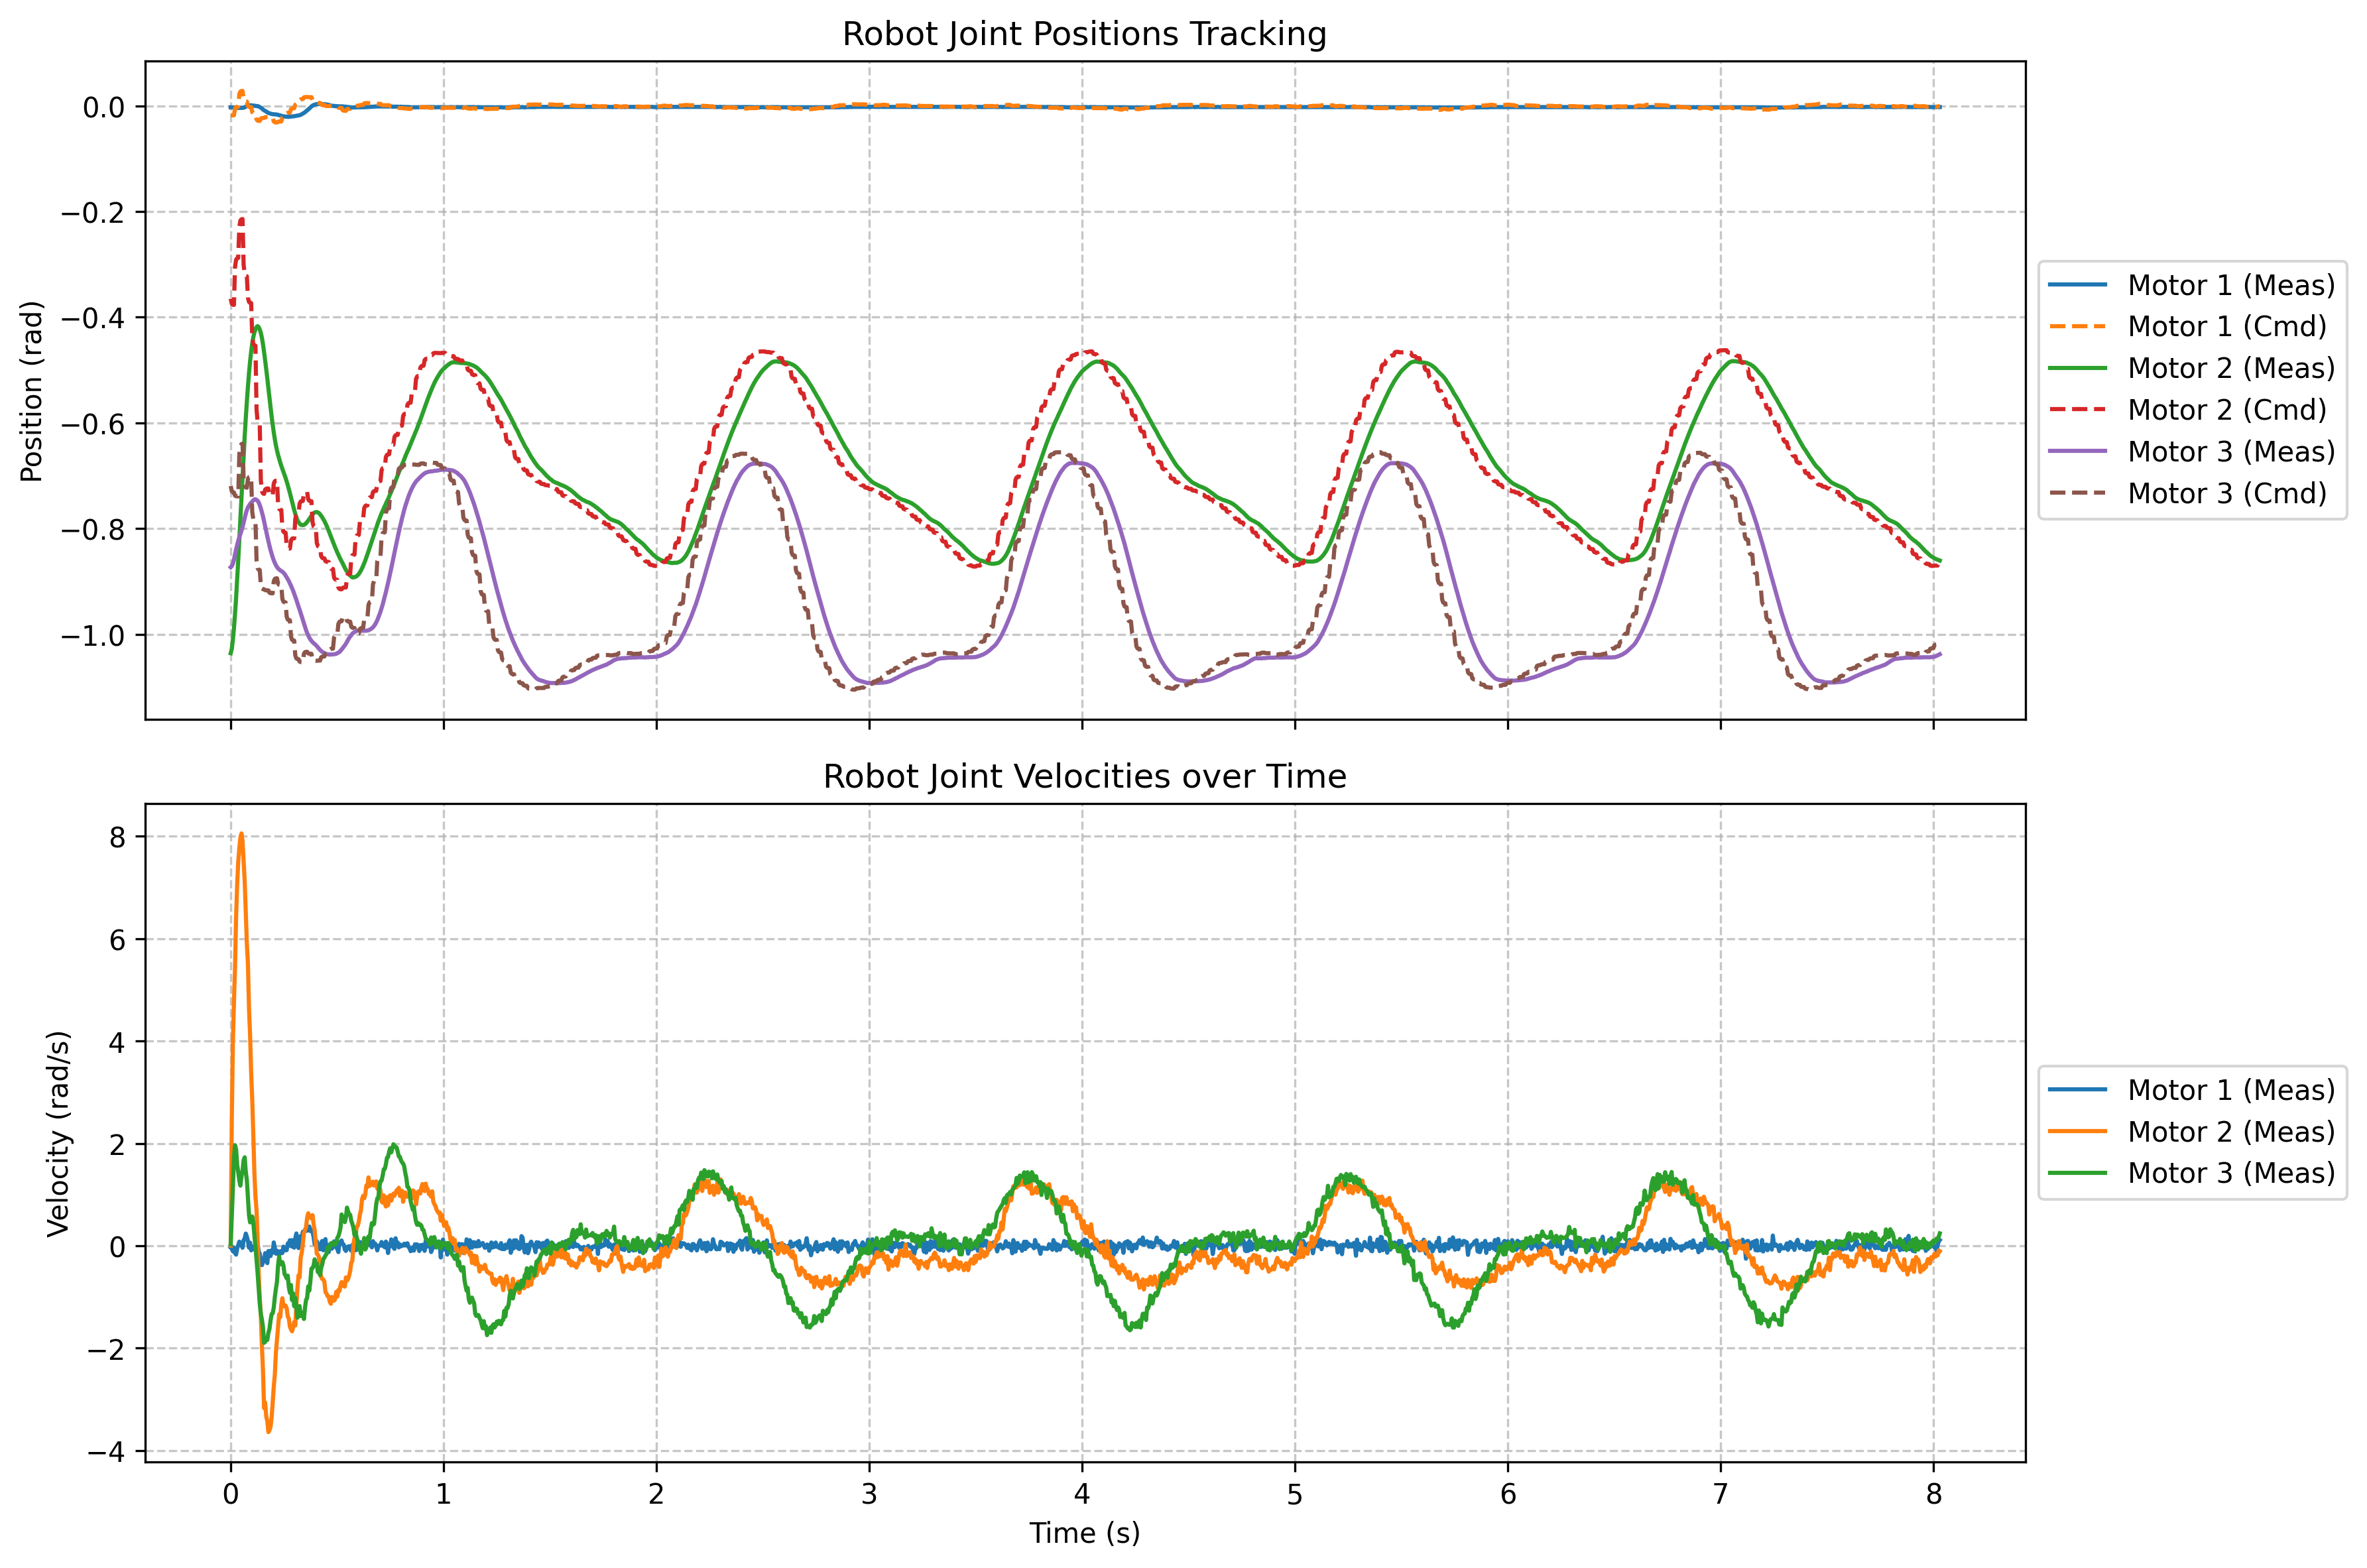

Source data for this figure (header and first rows):
time, meas_pos_1, meas_vel_1, filt_pos_1, filt_vel_1, cmd_pos_1, meas_pos_2, meas_vel_2, filt_pos_2, filt_vel_2, cmd_pos_2, meas_pos_3, meas_vel_3, filt_pos_3, filt_vel_3, cmd_pos_3
5.179899744689465e-07, -0.002877, -0.03571, -0.002877, -0.04425, -0.01794, -1.036, 0.003357, -1.036, 0.005554, -0.3649, -0.8729, 0.03082, -0.8729, 0.02863, -0.7192
0.005062, -0.002877, -0.01373, -0.002877, -0.01984, -0.018, -1.028, 2.441, -1.029, 1.954, -0.3744, -0.871, 0.5637, -0.8714, 0.4567, -0.729
0.01012, -0.003261, -0.1089, -0.003184, -0.09113, -0.01802, -1.01, 3.963, -1.014, 3.561, -0.3763, -0.8664, 1.11, -0.8674, 0.9793, -0.731
0.01518, -0.003261, -0.0412, -0.003245, -0.05118, -0.01802, -0.9884, 4.745, -0.9935, 4.508, -0.3767, -0.8587, 1.713, -0.8604, 1.566, -0.7314
0.02024, -0.004028, -0.1437, -0.003871, -0.1252, -0.005112, -0.9619, 5.426, -0.9682, 5.242, -0.3054, -0.8491, 1.964, -0.8514, 1.885, -0.7374
0.02529, -0.004028, -0.173, -0.003997, -0.1635, -0.002531, -0.9312, 6.429, -0.9386, 6.191, -0.2912, -0.8392, 1.878, -0.8416, 1.88, -0.7386
0.03035, -0.004028, -0.0528, -0.004022, -0.07493, -0.002015, -0.8963, 7.054, -0.9048, 6.881, -0.2883, -0.8307, 1.582, -0.8329, 1.642, -0.7389
0.03541, -0.004028, 0.01068, -0.004027, -0.006441, -0.001912, -0.8591, 7.511, -0.8682, 7.385, -0.2877, -0.823, 1.437, -0.825, 1.478, -0.7389
0.04046, -0.004028, 0.08026, -0.004028, 0.06292, 0.02211, -0.82, 7.758, -0.8296, 7.683, -0.2289, -0.8161, 1.272, -0.8179, 1.313, -0.6591
0.04552, -0.004028, 0.05463, -0.004028, 0.05629, 0.02692, -0.7801, 7.973, -0.79, 7.915, -0.2171, -0.81, 1.175, -0.8116, 1.202, -0.6431
0.05058, -0.004028, 0.03204, -0.004028, 0.03689, 0.02788, -0.7406, 8.056, -0.7504, 8.028, -0.2148, -0.8039, 1.353, -0.8054, 1.323, -0.64
0.05563, -0.004028, -0.03998, -0.004028, -0.0246, 0.02807, -0.7003, 7.906, -0.7103, 7.931, -0.2143, -0.7966, 1.472, -0.7983, 1.443, -0.6393
0.06069, -0.003644, 0.1096, -0.003721, 0.08273, 0.01195, -0.6615, 7.508, -0.6713, 7.593, -0.301, -0.7881, 1.672, -0.7902, 1.626, -0.706
0.06574, -0.002877, 0.1419, -0.003046, 0.1301, 0.008728, -0.6247, 7.12, -0.634, 7.214, -0.3184, -0.7793, 1.728, -0.7815, 1.708, -0.7193
0.0708, -0.001726, 0.2377, -0.00199, 0.2162, 0.008083, -0.591, 6.494, -0.5996, 6.638, -0.3218, -0.7716, 1.446, -0.7736, 1.499, -0.722
0.07585, -0.0005754, 0.1761, -0.0008584, 0.1841, 0.007954, -0.5599, 5.905, -0.5678, 6.052, -0.3225, -0.7647, 1.278, -0.7665, 1.322, -0.7225
0.08091, 0.0001918, 0.09247, -1.822923259253367e-05, 0.1108, -0.0004715, -0.5311, 5.511, -0.5385, 5.619, -0.363, -0.7597, 0.9281, -0.7611, 1.007, -0.7058
0.08597, 0.000959, -0.03754, 0.0007636, -0.00787, -0.002157, -0.5058, 4.635, -0.5123, 4.832, -0.3711, -0.7563, 0.596, -0.7573, 0.6782, -0.7025
0.09102, 0.000959, 0.0589, 0.0009199, 0.04555, -0.002494, -0.4835, 4.109, -0.4893, 4.254, -0.3727, -0.7532, 0.4569, -0.754, 0.5011, -0.7018
0.09608, 0.000959, -0.08942, 0.0009512, -0.06243, -0.002561, -0.4651, 3.382, -0.47, 3.556, -0.3731, -0.7509, 0.4965, -0.7515, 0.4974, -0.7017
0.1011, 0.0005754, -0.06134, 0.0006506, -0.06156, -0.01217, -0.4494, 2.853, -0.4535, 2.994, -0.4378, -0.7486, 0.5722, -0.7492, 0.5573, -0.7686
0.1062, 0.0001918, -0.01434, 0.0002836, -0.02379, -0.0141, -0.4375, 2.166, -0.4407, 2.331, -0.4507, -0.7463, 0.4501, -0.7469, 0.4716, -0.782
0.1112, 0.0001918, -0.07294, 0.0002102, -0.06311, -0.01448, -0.4287, 1.422, -0.4311, 1.604, -0.4533, -0.7448, 0.2133, -0.7452, 0.265, -0.7847
0.1163, -0.0001918, -0.07843, -0.0001114, -0.07537, -0.01456, -0.4229, 0.9616, -0.4246, 1.09, -0.4538, -0.7444, -0.01373, -0.7446, 0.04201, -0.7852
0.1214, -0.0005754, 0.0174, -0.0004826, -0.001157, -0.02586, -0.4183, 0.6925, -0.4196, 0.772, -0.5742, -0.7455, -0.2756, -0.7454, -0.2121, -0.8597
0.1264, -0.0005754, 0.03449, -0.0005569, 0.02736, -0.02812, -0.4168, 0.1108, -0.4174, 0.243, -0.5983, -0.7471, -0.5429, -0.7467, -0.4767, -0.8746
0.1315, -0.001343, -0.1077, -0.001185, -0.08071, -0.02857, -0.4187, -0.5582, -0.4184, -0.3979, -0.6031, -0.7505, -0.8371, -0.7498, -0.765, -0.8775
0.1365, -0.002493, -0.1566, -0.002232, -0.1414, -0.02866, -0.4233, -1.009, -0.4223, -0.8865, -0.6041, -0.7555, -1.133, -0.7544, -1.059, -0.8781
0.1416, -0.003644, -0.2811, -0.003362, -0.2531, -0.02422, -0.4298, -1.357, -0.4283, -1.263, -0.7083, -0.7617, -1.335, -0.7602, -1.28, -0.9074
0.1466, -0.005179, -0.3793, -0.004815, -0.3541, -0.02333, -0.439, -1.97, -0.4369, -1.829, -0.7291, -0.7689, -1.443, -0.7672, -1.41, -0.9132
0.1517, -0.007097, -0.3244, -0.006641, -0.3303, -0.02315, -0.4513, -2.439, -0.4484, -2.317, -0.7333, -0.7766, -1.597, -0.7747, -1.56, -0.9144
0.1568, -0.008631, -0.2768, -0.008233, -0.2875, -0.02311, -0.4659, -3.172, -0.4624, -3.001, -0.7341, -0.7858, -1.897, -0.7836, -1.829, -0.9146
0.1618, -0.009782, -0.145, -0.009472, -0.1735, -0.02169, -0.4816, -3.063, -0.4778, -3.051, -0.7259, -0.7954, -1.878, -0.7931, -1.868, -0.9163
0.1669, -0.01093, -0.1907, -0.01064, -0.1873, -0.02141, -0.4985, -3.335, -0.4944, -3.278, -0.7243, -0.805, -1.801, -0.8026, -1.815, -0.9166
0.1719, -0.01247, -0.3391, -0.0121, -0.3087, -0.02135, -0.5158, -3.423, -0.5115, -3.394, -0.724, -0.8146, -1.841, -0.8122, -1.836, -0.9167
0.177, -0.01323, -0.1028, -0.01301, -0.144, -0.02134, -0.5342, -3.64, -0.5296, -3.591, -0.7239, -0.8234, -1.702, -0.8212, -1.729, -0.9167
0.182, -0.01439, -0.1096, -0.01411, -0.1165, -0.02172, -0.5522, -3.606, -0.5477, -3.603, -0.7343, -0.8322, -1.625, -0.83, -1.646, -0.9212
0.1871, -0.01477, -0.2017, -0.01464, -0.1847, -0.0218, -0.5699, -3.536, -0.5654, -3.549, -0.7364, -0.8403, -1.46, -0.8382, -1.497, -0.9221
0.1922, -0.01554, -0.0882, -0.01536, -0.1075, -0.02181, -0.5875, -3.355, -0.5831, -3.394, -0.7368, -0.8472, -1.336, -0.8454, -1.368, -0.9222
0.1972, -0.01592, -0.1346, -0.01581, -0.1292, -0.02182, -0.6032, -3.065, -0.5992, -3.131, -0.7369, -0.8541, -1.319, -0.8524, -1.329, -0.9223
0.2023, -0.01592, 0.065, -0.0159, 0.02617, -0.02969, -0.6178, -2.754, -0.6141, -2.83, -0.7146, -0.8599, -1.208, -0.8584, -1.232, -0.8995
0.2073, -0.0163, -0.04181, -0.01622, -0.02821, -0.03127, -0.6308, -2.517, -0.6275, -2.579, -0.7101, -0.8649, -1.001, -0.8636, -1.047, -0.8949
0.2124, -0.0163, -0.1541, -0.01629, -0.1289, -0.03158, -0.6424, -2.08, -0.6394, -2.18, -0.7092, -0.8691, -0.8389, -0.868, -0.8806, -0.894
0.2174, -0.01669, -0.09796, -0.01661, -0.1042, -0.03164, -0.6519, -1.833, -0.6494, -1.902, -0.709, -0.8725, -0.701, -0.8716, -0.7369, -0.8938
0.2225, -0.01707, -0.1596, -0.01698, -0.1485, -0.03014, -0.6604, -1.585, -0.6582, -1.649, -0.7535, -0.8752, -0.3812, -0.8745, -0.4523, -0.904
0.2276, -0.01784, -0.1486, -0.01767, -0.1486, -0.02984, -0.6677, -1.338, -0.6658, -1.4, -0.7624, -0.8771, -0.2103, -0.8766, -0.2587, -0.9061
0.2326, -0.01822, -0.1071, -0.01811, -0.1154, -0.02978, -0.6746, -1.395, -0.6728, -1.396, -0.7642, -0.8787, -0.3622, -0.8783, -0.3415, -0.9065
0.2377, -0.01899, -0.148, -0.01881, -0.1415, -0.02976, -0.6811, -1.154, -0.6794, -1.203, -0.7646, -0.8802, -0.3476, -0.8798, -0.3464, -0.9066
0.2427, -0.01937, -0.1413, -0.01926, -0.1413, -0.02243, -0.6869, -1.026, -0.6854, -1.061, -0.799, -0.8813, -0.3189, -0.881, -0.3244, -0.9329
0.2478, -0.02014, -0.0174, -0.01996, -0.04218, -0.02097, -0.6926, -1.171, -0.6912, -1.149, -0.8059, -0.8833, -0.3867, -0.8828, -0.3742, -0.9381
0.2528, -0.02014, -0.05646, -0.0201, -0.0536, -0.02067, -0.6984, -1.186, -0.6969, -1.179, -0.8072, -0.8856, -0.5496, -0.885, -0.5145, -0.9392
0.2579, -0.02052, -0.09003, -0.02044, -0.08274, -0.02061, -0.7041, -1.168, -0.7027, -1.17, -0.8075, -0.8886, -0.5899, -0.8879, -0.5748, -0.9394
0.263, -0.02052, -0.08576, -0.02051, -0.08515, -0.01448, -0.7106, -1.223, -0.709, -1.212, -0.8317, -0.8921, -0.6375, -0.8913, -0.625, -0.9665
0.268, -0.02091, 0.04303, -0.02083, 0.01739, -0.01325, -0.7175, -1.382, -0.7158, -1.348, -0.8365, -0.8955, -0.5844, -0.8947, -0.5925, -0.9719
0.2731, -0.02091, 0.04669, -0.02089, 0.04083, -0.01301, -0.7248, -1.422, -0.723, -1.407, -0.8375, -0.899, -0.8066, -0.8981, -0.7638, -0.973
0.2781, -0.02052, 0.1083, -0.0206, 0.09484, -0.01296, -0.7325, -1.581, -0.7306, -1.546, -0.8376, -0.9036, -0.9171, -0.9025, -0.8864, -0.9732
0.2832, -0.02052, -0.00824, -0.02054, 0.01238, -0.006328, -0.7406, -1.635, -0.7386, -1.617, -0.8221, -0.9078, -0.7669, -0.9068, -0.7908, -1.004
0.2882, -0.02014, 0.1089, -0.02022, 0.08963, -0.005001, -0.7486, -1.671, -0.7466, -1.661, -0.819, -0.9128, -1.062, -0.9116, -1.008, -1.01
0.2933, -0.02014, -0.02289, -0.02016, -0.0003839, -0.004736, -0.7567, -1.588, -0.7547, -1.603, -0.8184, -0.9174, -0.9305, -0.9162, -0.946, -1.011
0.2984, -0.01976, -0.03693, -0.01984, -0.02962, -0.004683, -0.7647, -1.488, -0.7627, -1.511, -0.8182, -0.9232, -1.181, -0.9218, -1.134, -1.012
... 1,526 more rows
